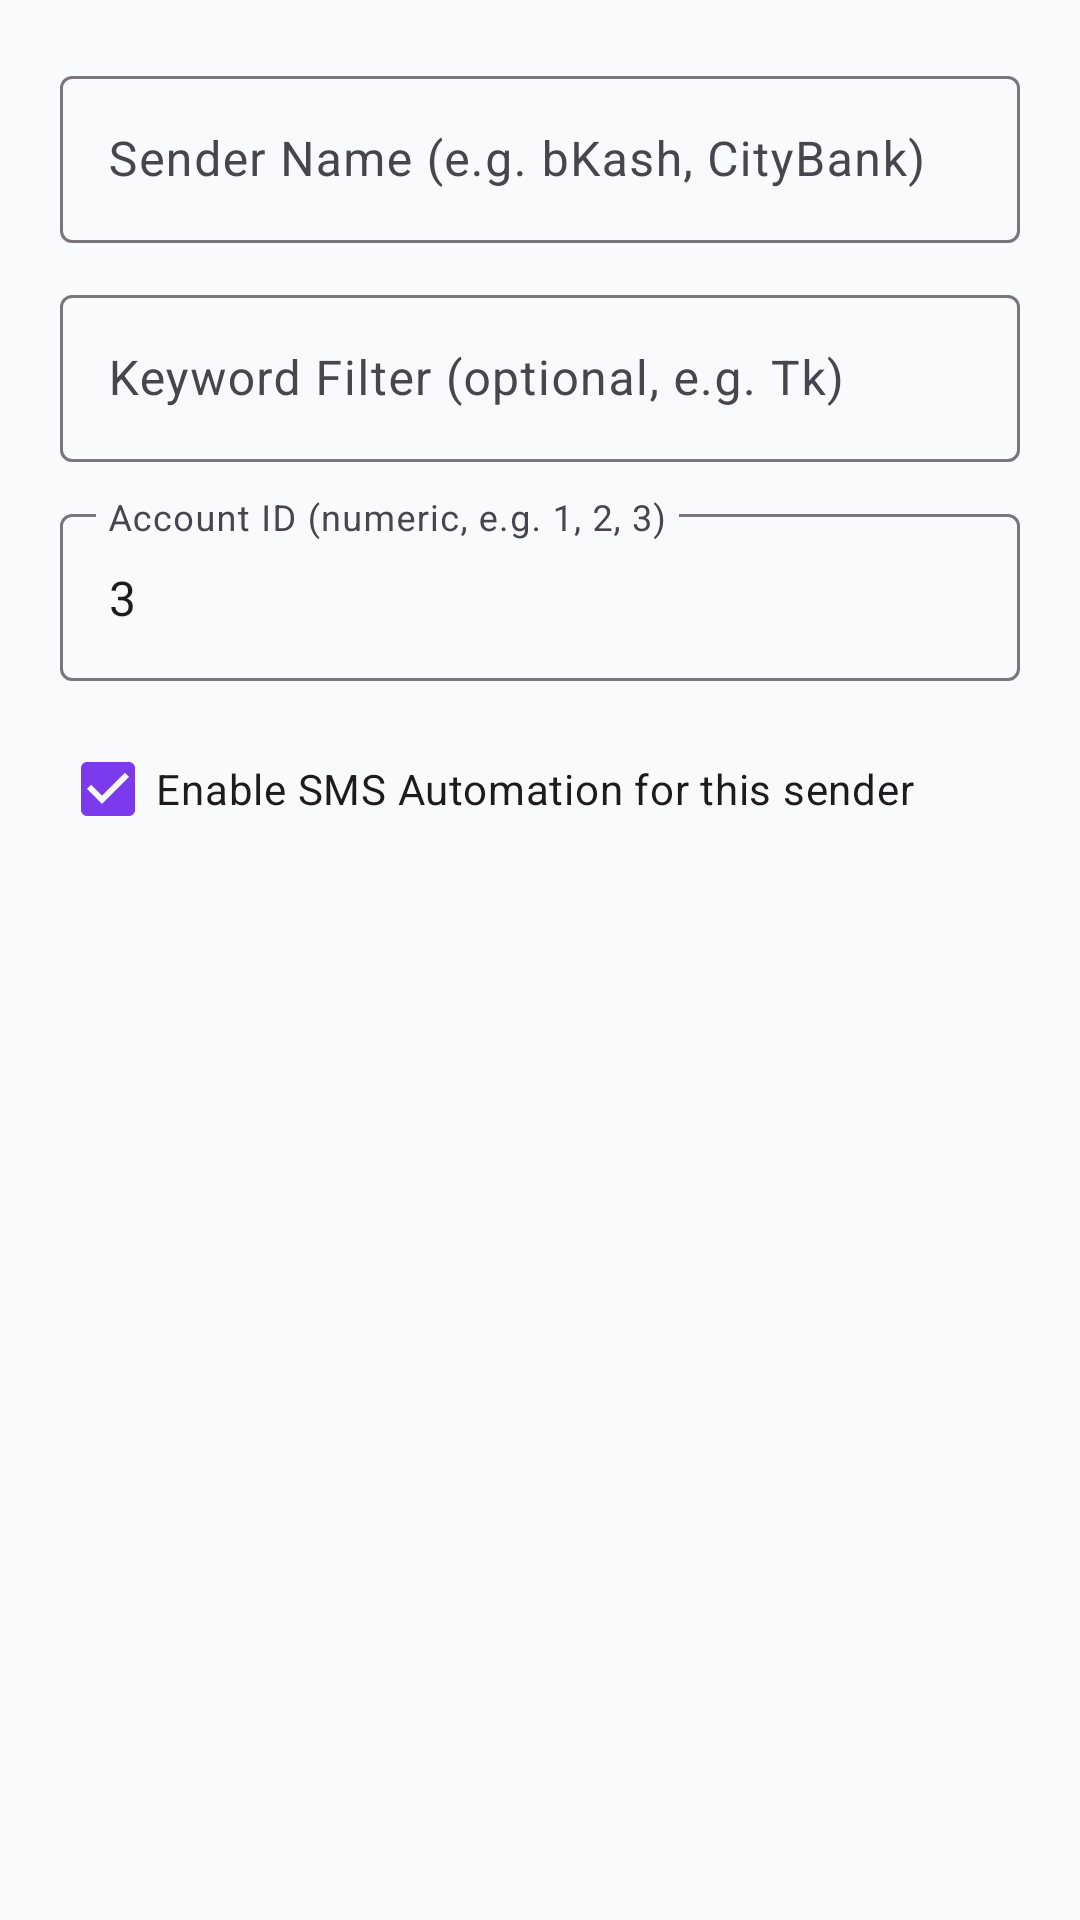

Android layout source for this screen:
<!-- AndroidManifest.xml: application theme Theme.PersonalFinanceExpenseTrackerAndroidApp -->
<!-- res/layout/dialog_add_sms_sender.xml -->
<?xml version="1.0" encoding="utf-8"?>
<LinearLayout xmlns:android="http://schemas.android.com/apk/res/android"
    android:layout_width="match_parent"
    android:layout_height="wrap_content"
    android:orientation="vertical"
    android:padding="20dp">

    <com.google.android.material.textfield.TextInputLayout
        android:layout_width="match_parent"
        android:layout_height="wrap_content"
        android:layout_marginBottom="12dp"
        android:hint="Sender Name (e.g. bKash, CityBank)">

        <com.google.android.material.textfield.TextInputEditText
            android:id="@+id/etSenderName"
            android:layout_width="match_parent"
            android:layout_height="wrap_content"
            android:inputType="text" />
    </com.google.android.material.textfield.TextInputLayout>

    <com.google.android.material.textfield.TextInputLayout
        android:layout_width="match_parent"
        android:layout_height="wrap_content"
        android:layout_marginBottom="12dp"
        android:hint="Keyword Filter (optional, e.g. Tk)">

        <com.google.android.material.textfield.TextInputEditText
            android:id="@+id/etKeywordFilter"
            android:layout_width="match_parent"
            android:layout_height="wrap_content"
            android:inputType="text" />
    </com.google.android.material.textfield.TextInputLayout>

    <com.google.android.material.textfield.TextInputLayout
        android:layout_width="match_parent"
        android:layout_height="wrap_content"
        android:layout_marginBottom="12dp"
        android:hint="Account ID (numeric, e.g. 1, 2, 3)">

        <com.google.android.material.textfield.TextInputEditText
            android:id="@+id/etAccountId"
            android:layout_width="match_parent"
            android:layout_height="wrap_content"
            android:inputType="number"
            android:text="3" />
    </com.google.android.material.textfield.TextInputLayout>

    <CheckBox
        android:id="@+id/cbIsActive"
        android:layout_width="wrap_content"
        android:layout_height="wrap_content"
        android:checked="true"
        android:text="Enable SMS Automation for this sender" />

</LinearLayout>
<!-- resources referenced by this layout -->
<resources>
  <style name="Theme.PersonalFinanceExpenseTrackerAndroidApp" parent="Theme.Material3.DayNight.NoActionBar">
          <item name="colorPrimary">@color/colorPrimary</item>
          <item name="colorSecondary">@color/colorSecondary</item>
          <item name="android:windowBackground">@color/colorSurfaceLight</item>
          <item name="colorSurface">@color/colorSurfaceLight</item>
      </style>
  <color name="colorPrimary">#7C3AED</color>
  <color name="colorSecondary">#625B71</color>
  <color name="colorSurfaceLight">#F8FAFC</color>
</resources>
